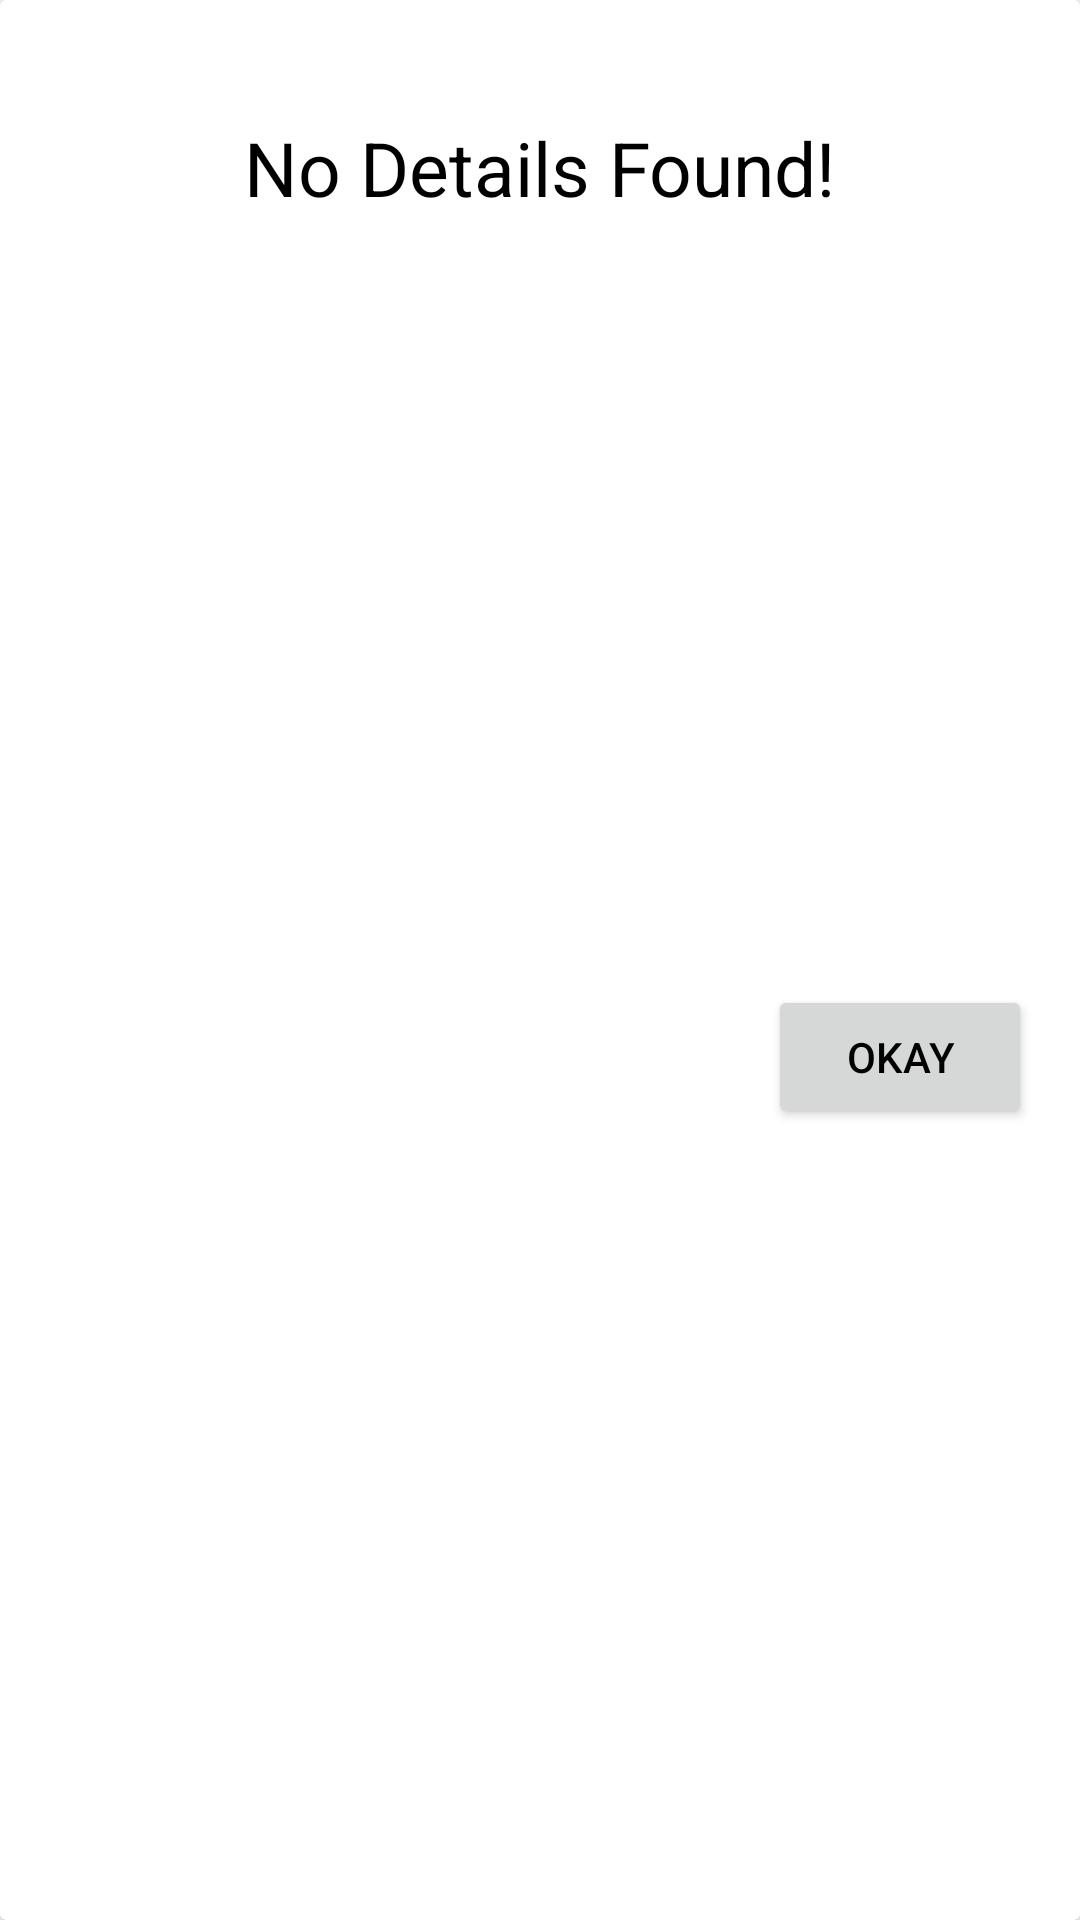

Android layout source for this screen:
<!-- AndroidManifest.xml: application theme acmRegTheme -->
<!-- res/layout/dialog4_2.xml -->
<?xml version="1.0" encoding="utf-8"?>


<android.support.v7.widget.CardView
    xmlns:app="http://schemas.android.com/apk/res-auto"
    xmlns:tools="http://schemas.android.com/tools"
    xmlns:android="http://schemas.android.com/apk/res/android"
    android:layout_width="250dp"
    android:layout_height="150dp"
    app:layout_constraintLeft_toLeftOf="parent"
    app:layout_constraintRight_toRightOf="parent"
    tools:layout_editor_absoluteY="-6dp">

    <android.support.constraint.ConstraintLayout
        android:layout_width="match_parent"
        android:layout_height="match_parent">

        <TextView
            android:id="@+id/text_dialog4_2"
            android:layout_width="wrap_content"
            android:layout_height="wrap_content"
            android:layout_marginLeft="16dp"
            android:layout_marginRight="16dp"
            android:layout_marginTop="39dp"
            android:text="No Details Found!"
            android:textColor="#000000"
            android:textSize="25dp"
            app:layout_constraintLeft_toLeftOf="parent"
            app:layout_constraintRight_toRightOf="parent"
            app:layout_constraintTop_toTopOf="parent"
            tools:ignore="HardcodedText" />

        <Button
            android:id="@+id/Okay_dialog4_2"
            android:layout_width="wrap_content"
            android:layout_height="wrap_content"
            android:layout_marginBottom="16dp"
            android:layout_marginRight="16dp"
            android:layout_marginTop="8dp"
            android:text="@string/okay"
            android:textColor="#000000"
            app:layout_constraintBottom_toBottomOf="parent"
            app:layout_constraintRight_toRightOf="parent"
            app:layout_constraintTop_toBottomOf="@+id/text_dialog4_2"
            tools:ignore="RtlHardcoded" />
    </android.support.constraint.ConstraintLayout>

</android.support.v7.widget.CardView>
<!-- resources referenced by this layout -->
<resources>
  <string name="okay">Okay</string>
  <style name="acmRegTheme" parent="AppTheme">
          <item name="colorPrimaryDark">@android:color/black</item>
          <item name="colorAccent">@android:color/holo_blue_light</item>
          <item name="android:colorBackground">@android:color/background_light</item>
          <item name="android:textColorPrimaryInverse">@android:color/background_light</item>
          <item name="android:textColorPrimary">@android:color/background_light</item>
          <item name="android:textColorSecondaryInverse">@android:color/background_light</item>
          <item name="android:textColorSecondary">@android:color/background_light</item>
      </style>
  <style name="AppTheme" parent="Theme.AppCompat.Light.DarkActionBar">
          
          <item name="colorPrimary">@color/colorPrimary</item>
          <item name="colorPrimaryDark">@color/colorPrimaryDark</item>
          <item name="colorAccent">@color/colorAccent</item>
      </style>
  <color name="colorPrimary">#263238</color>
  <color name="colorPrimaryDark">#303f9f</color>
  <color name="colorAccent">#48a999</color>
</resources>
